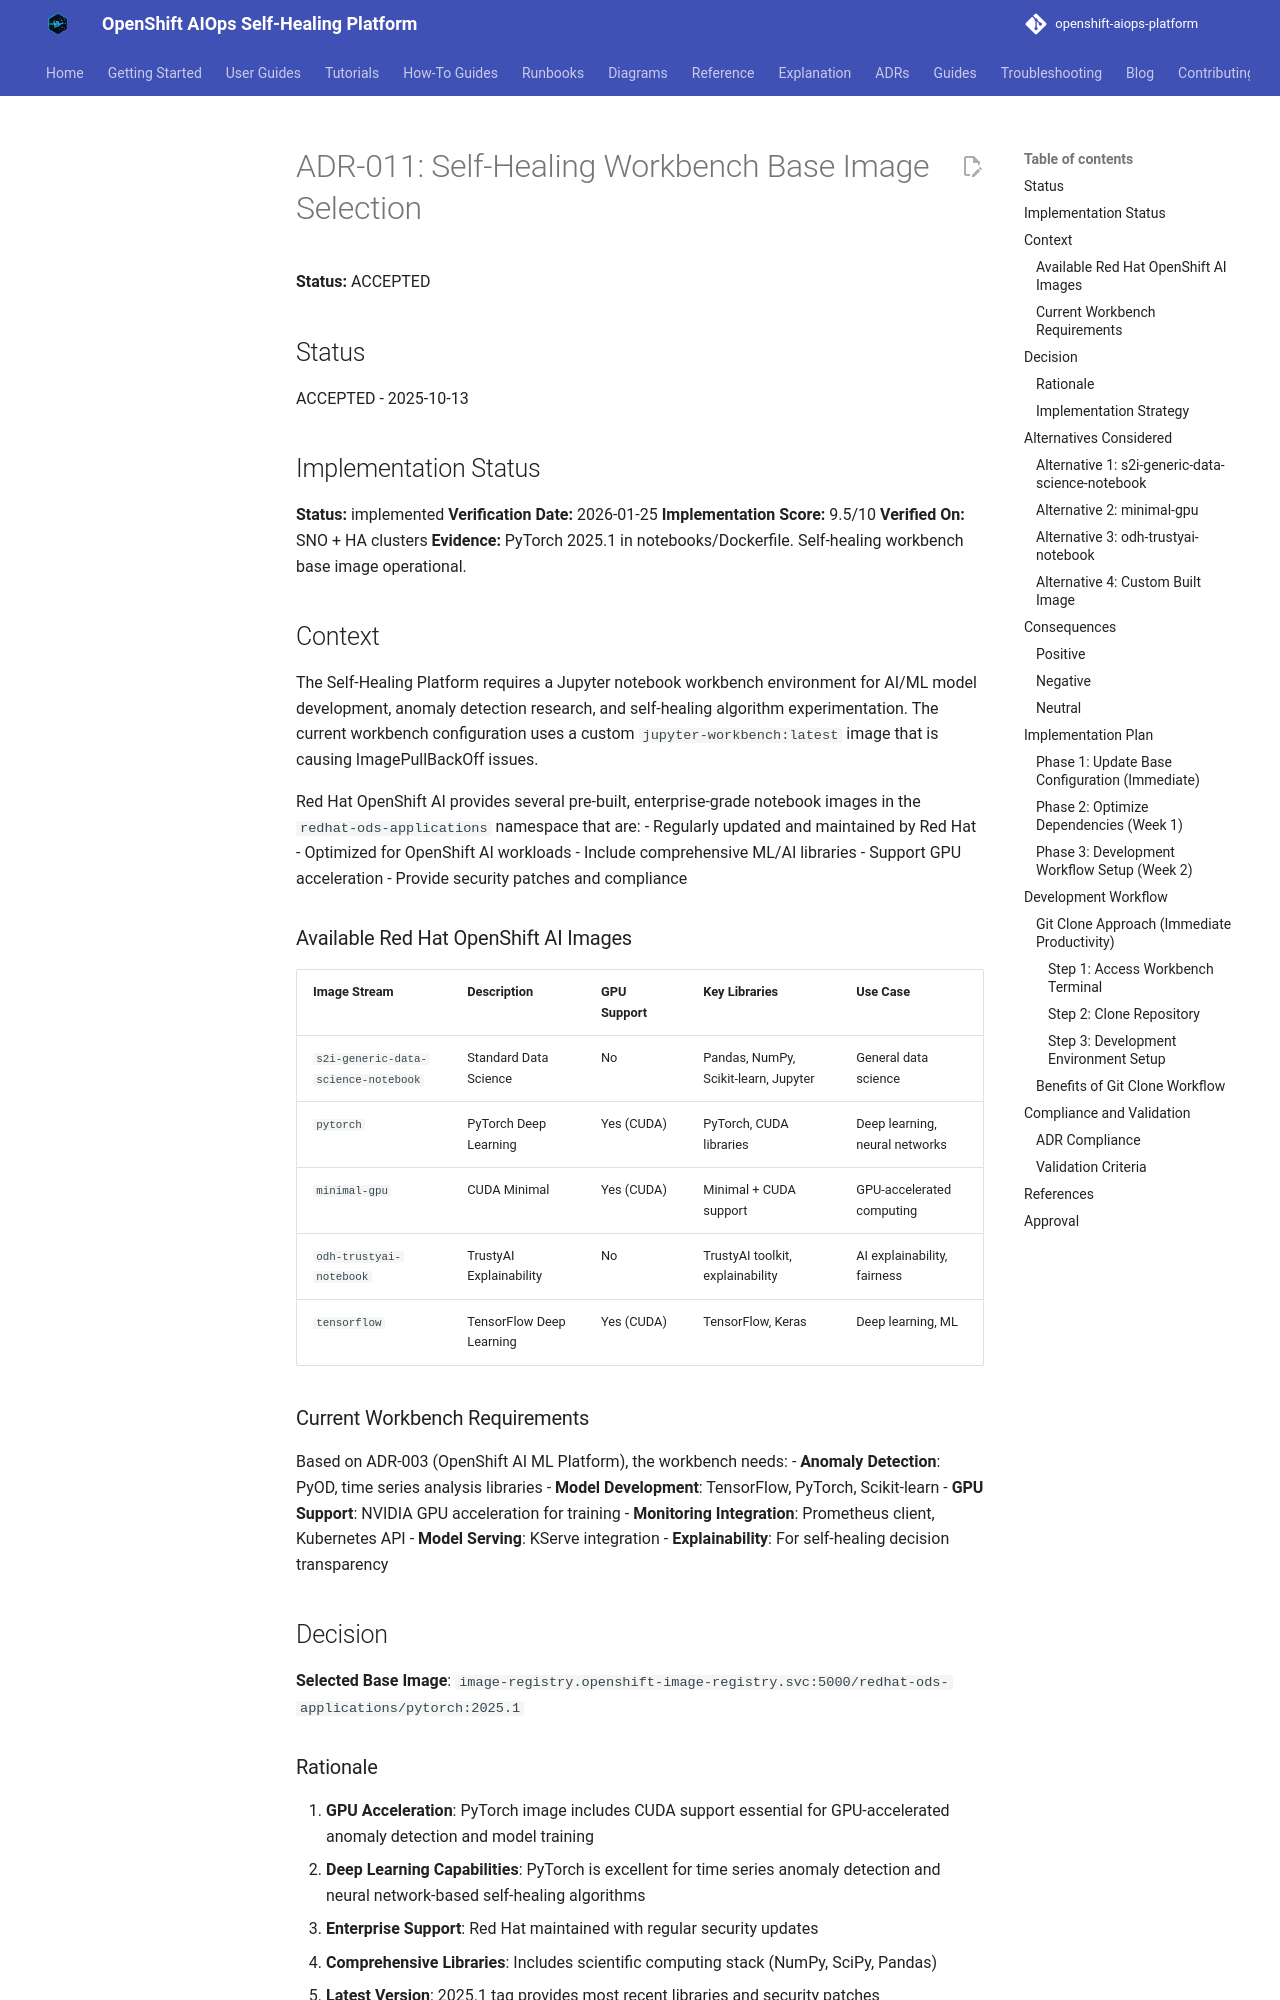

repository: KubeHeal/openshift-aiops-platform · page: adrs/011-self-healing-workbench-base-image/index.html · generator: mkdocs

# ADR-011: Self-Healing Workbench Base Image Selection

**Status:** ACCEPTED

## Status
ACCEPTED - 2025-10-13

## Implementation Status
**Status:** implemented
**Verification Date:** 2026-01-25
**Implementation Score:** 9.5/10
**Verified On:** SNO + HA clusters
**Evidence:** PyTorch 2025.1 in notebooks/Dockerfile. Self-healing workbench base image operational.

## Context

The Self-Healing Platform requires a Jupyter notebook workbench environment for AI/ML model development, anomaly detection research, and self-healing algorithm experimentation. The current workbench configuration uses a custom `jupyter-workbench:latest` image that is causing ImagePullBackOff issues.

Red Hat OpenShift AI provides several pre-built, enterprise-grade notebook images in the `redhat-ods-applications` namespace that are:
- Regularly updated and maintained by Red Hat
- Optimized for OpenShift AI workloads
- Include comprehensive ML/AI libraries
- Support GPU acceleration
- Provide security patches and compliance

### Available Red Hat OpenShift AI Images

| Image Stream | Description | GPU Support | Key Libraries | Use Case |
|--------------|-------------|-------------|---------------|----------|
| `s2i-generic-data-science-notebook` | Standard Data Science | No | Pandas, NumPy, Scikit-learn, Jupyter | General data science |
| `pytorch` | PyTorch Deep Learning | Yes (CUDA) | PyTorch, CUDA libraries | Deep learning, neural networks |
| `minimal-gpu` | CUDA Minimal | Yes (CUDA) | Minimal + CUDA support | GPU-accelerated computing |
| `odh-trustyai-notebook` | TrustyAI Explainability | No | TrustyAI toolkit, explainability | AI explainability, fairness |
| `tensorflow` | TensorFlow Deep Learning | Yes (CUDA) | TensorFlow, Keras | Deep learning, ML |

### Current Workbench Requirements

Based on ADR-003 (OpenShift AI ML Platform), the workbench needs:
- **Anomaly Detection**: PyOD, time series analysis libraries
- **Model Development**: TensorFlow, PyTorch, Scikit-learn
- **GPU Support**: NVIDIA GPU acceleration for training
- **Monitoring Integration**: Prometheus client, Kubernetes API
- **Model Serving**: KServe integration
- **Explainability**: For self-healing decision transparency

## Decision

**Selected Base Image**: `image-registry.openshift-image-registry.svc:5000/redhat-ods-applications/pytorch:2025.1`
